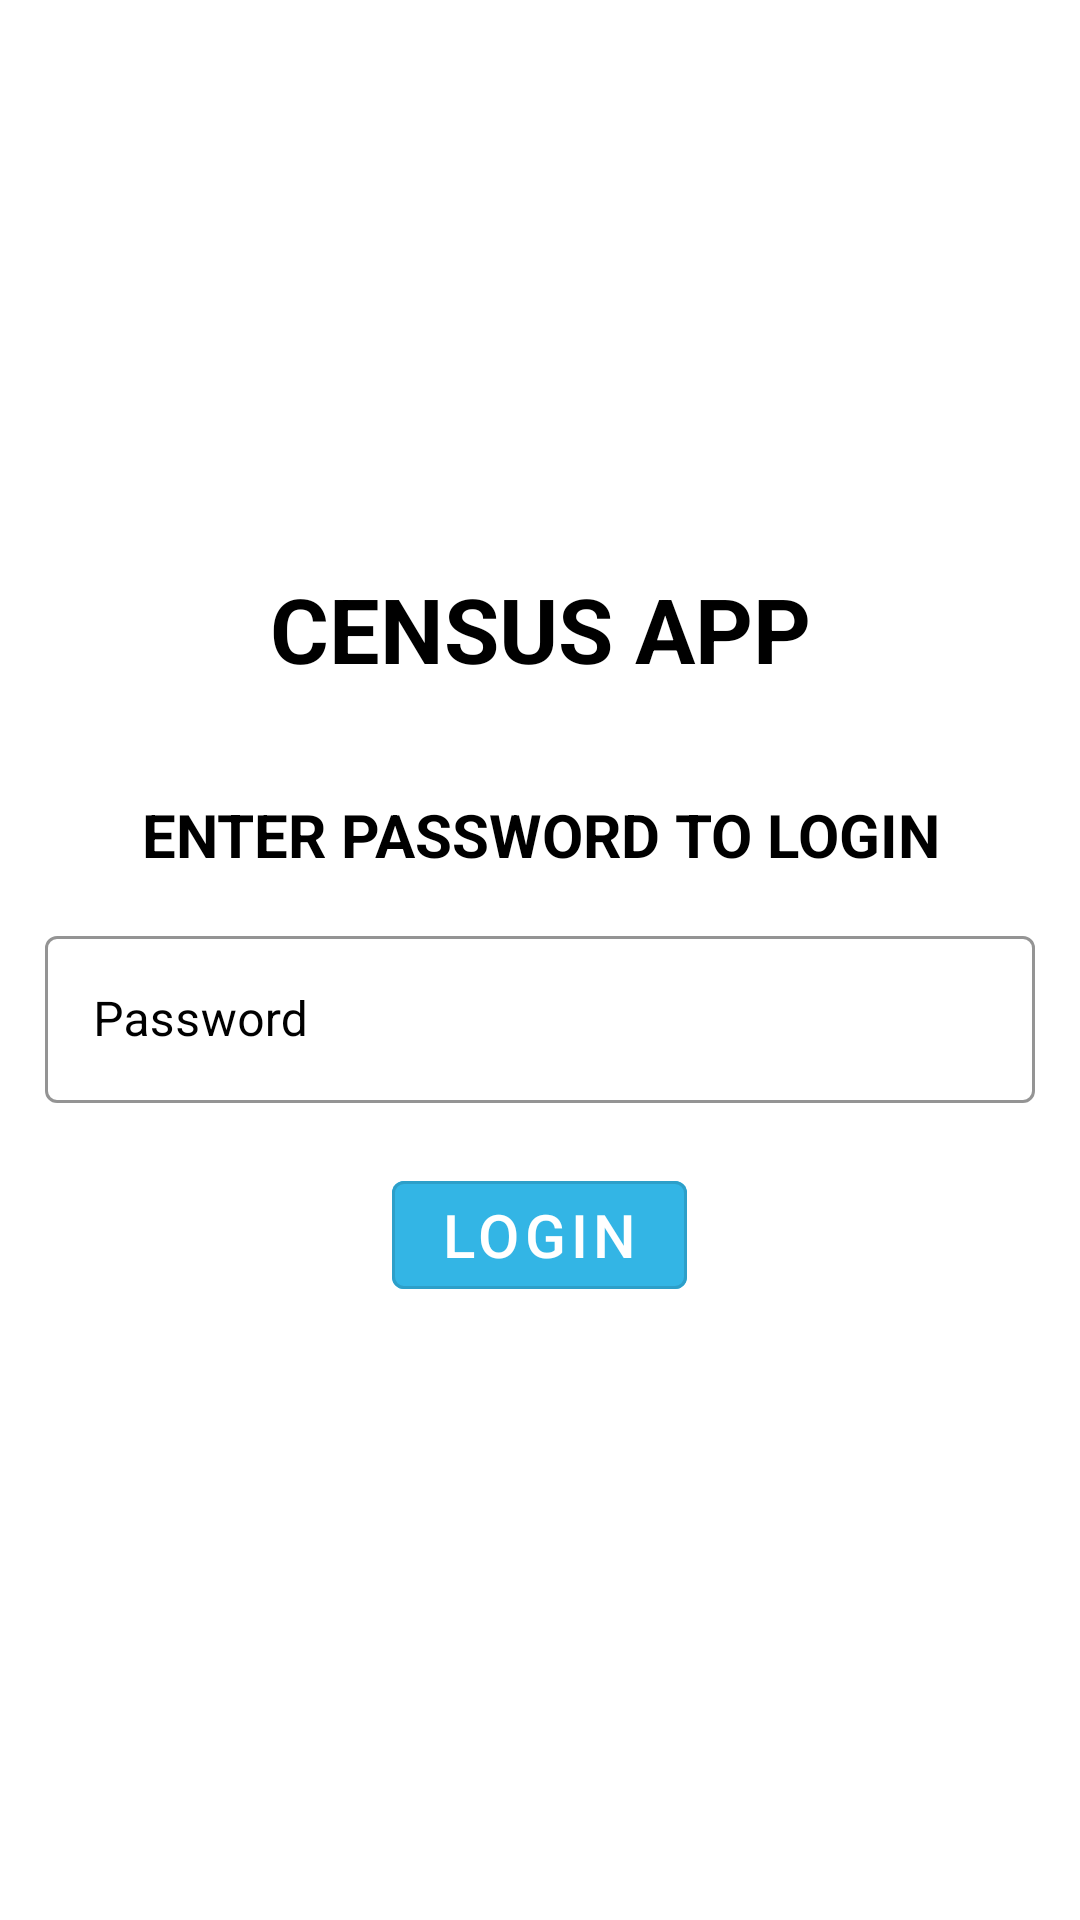

This screen was rendered from an Android layout file. Write that file and the resources it references.
<!-- AndroidManifest.xml: application theme Theme.CensusApp -->
<!-- res/layout/activity_login.xml -->
<?xml version="1.0" encoding="utf-8"?>
<androidx.coordinatorlayout.widget.CoordinatorLayout
    xmlns:android="http://schemas.android.com/apk/res/android"
    xmlns:app="http://schemas.android.com/apk/res-auto"
    xmlns:tools="http://schemas.android.com/tools"
    android:layout_width="match_parent"
    android:layout_height="match_parent">
    <LinearLayout
        android:layout_width="match_parent"
        android:layout_height="match_parent"
        android:orientation="vertical"
        android:gravity="center"
        android:theme="@style/Theme.MaterialComponents.DayNight.DarkActionBar">

        <TextView
            android:layout_width="match_parent"
            android:layout_height="wrap_content"
            android:text="CENSUS APP"
            android:gravity="center"
            android:layout_margin="5dp"
            android:textSize="30dp"
            android:textStyle="bold"
            android:textColor="@color/black"/>

        <TextView
            android:layout_width="match_parent"
            android:layout_height="wrap_content"
            android:text="ENTER PASSWORD TO LOGIN"
            android:gravity="center"
            android:layout_marginTop="30dp"
            android:textSize="20dp"
            android:textStyle="bold"
            android:textColor="@color/black"/>

        <com.google.android.material.textfield.TextInputLayout
            android:layout_width="match_parent"
            android:layout_height="wrap_content"
            android:hint="Password"
            app:hintTextColor="@color/black"
            android:layout_marginLeft="15dp"
            android:layout_marginRight="15dp"
            android:layout_marginTop="15dp"
            app:boxStrokeColor="@android:color/holo_blue_light"
            style="@style/Widget.MaterialComponents.TextInputLayout.OutlinedBox"
            app:startIconDrawable="@drawable/baseline_password_24"
            app:startIconTint="@color/black"
            android:textColorHint="@color/black">

            <com.google.android.material.textfield.TextInputEditText
                android:id="@+id/passwordTxt"
                android:password="true"
                android:textColor="@color/black"
                android:layout_width="match_parent"
                android:layout_height="wrap_content"
                android:inputType="text" />
        </com.google.android.material.textfield.TextInputLayout>

        <com.google.android.material.button.MaterialButton
            android:id="@+id/loginBtn"
            android:layout_width="wrap_content"
            android:layout_height="wrap_content"
            android:layout_gravity="center"
            android:text="LOGIN"
            android:layout_margin="20dp"
            android:textSize="20dp"
            android:backgroundTint="@android:color/holo_blue_light"
            style="@style/Widget.MaterialComponents.Button.OutlinedButton"
            android:textColor="@color/white"/>

    </LinearLayout>
</androidx.coordinatorlayout.widget.CoordinatorLayout>
<!-- resources referenced by this layout -->
<resources>
  <style name="Theme.CensusApp" parent="Theme.MaterialComponents.Light.NoActionBar">
          
          <item name="colorPrimary">@color/purple_500</item>
          <item name="colorPrimaryVariant">@color/purple_700</item>
          <item name="colorOnPrimary">@color/white</item>
          
          <item name="colorSecondary">@color/teal_200</item>
          <item name="colorSecondaryVariant">@color/teal_700</item>
          <item name="colorOnSecondary">@color/black</item>
          
          <item name="android:statusBarColor">?attr/colorPrimaryVariant</item>
          
      </style>
  <!-- not gathered from this repository: default colours our renderer supplied (Android Studio template values) -->
  <color name="purple_500">#FF6200EE</color>
  <color name="purple_700">#FF3700B3</color>
  <color name="teal_200">#FF03DAC5</color>
  <color name="teal_700">#FF018786</color>
  <color name="black">#FF000000</color>
  <color name="white">#FFFFFFFF</color>
</resources>
